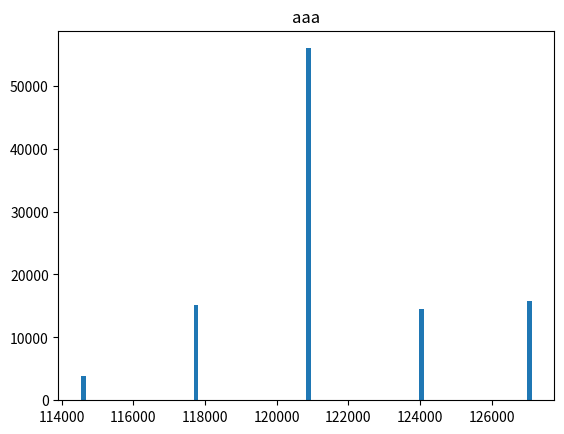

Generate this figure with matplotlib: (Note: this script raises an exception after producing the figure.)
import numpy as np
import matplotlib.pyplot as plt
import scipy.interpolate as ip
import seaborn as sns



class PriceVolumePlotter():
	def __init__(self):
		self.fig, self.ax = plt.subplots()



	def plot(self, symbol, prices, volumes):
		# the histogram of the data
		# print (volumes)
		# points = np.mgrid[min(prices):max(prices):100j]

		# grid_z0 = griddata(prices, volumes, points, method='nearest')
		# grid_z1 = griddata(prices, volumes, points, method='linear')
		# grid_z2 = griddata(prices, volumes, points, method='cubic')
		self.ax.clear()

		maxprice = max(prices)
		minprice = min(prices)
		size = 300
#		xnew = np.linspace(minprice,maxprice,size) #300 represents number of points to make between T.min and T.max
#		 
#		f = ip.interp1d(prices,volumes,kind='nearest')
		# print (xnew)
		# print (f(xnew))
#		width = (maxprice - minprice)/size
#		self.ax.bar(xnew,f(xnew), align='center', width=width)
		self.ax.hist(prices, bins=100, weights=volumes)
		# self.ax.bar([114540., 117685. ,120830. ,123975. ,127120.], [ 3842.5, 15145.61170213 ,55955.84761905 ,14572.375, 15750])

		# width = (maxprice - minprice)/len(prices)
		# self.ax.bar(prices, volumes, width=width)
		self.ax.set_title(symbol)
		# self.ax.invert_yaxis()

		# Tweak spacing to prevent clipping of ylabel
		# self.fig.tight_layout()
		self.fig.savefig('figures/'+symbol+ ".png") 
		# self.fig.clear()


if __name__=="__main__":
	PriceVolumePlotter().plot('aaa',[114540., 117685. ,120830. ,123975. ,127120.], [ 3842.5, 15145.61170213 ,55955.84761905 ,14572.375, 15750])